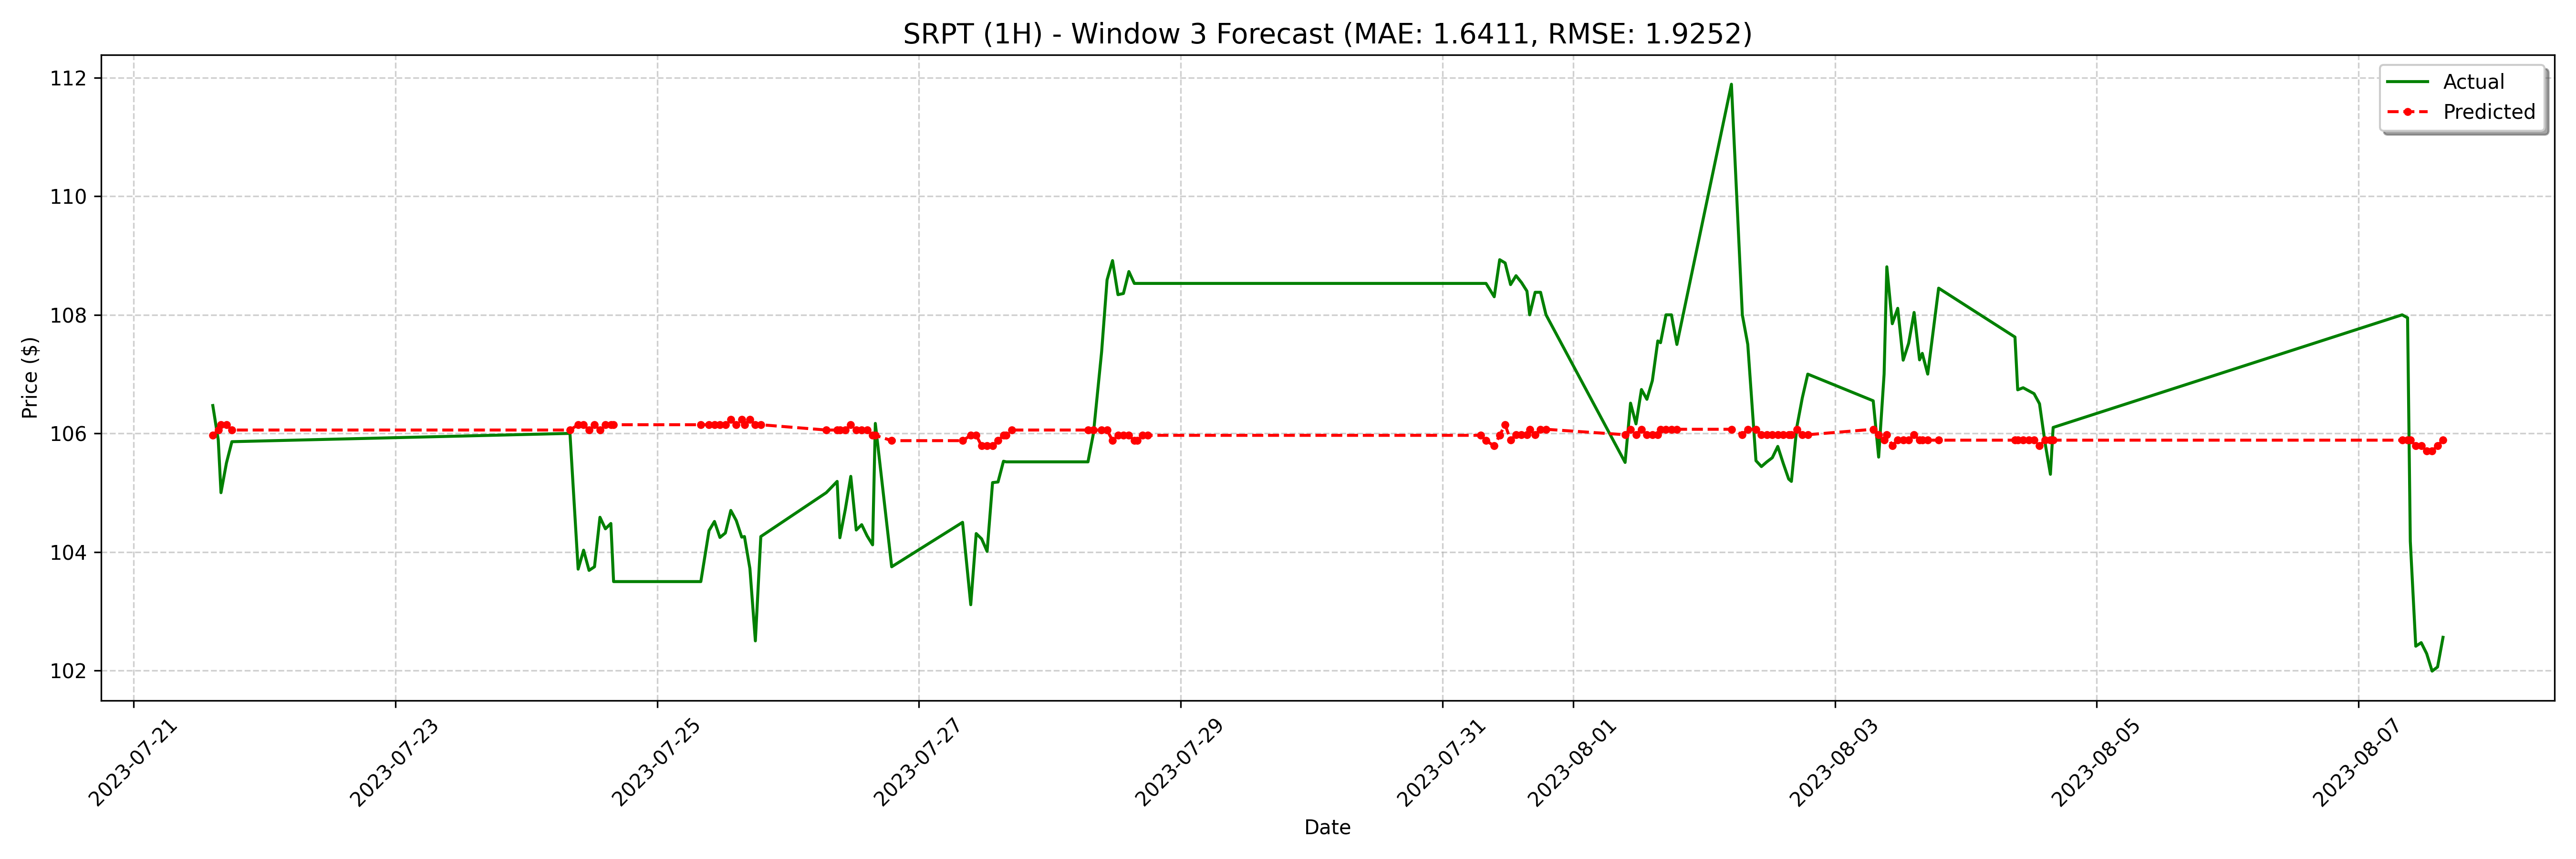

Data behind this chart, as committed beside it:
date, actual, forecast
2023-07-21 14:30:00-04:00, 106.5, 106
2023-07-21 15:30:00-04:00, 105.9, 106.1
2023-07-21 16:00:00-04:00, 105.0, 106.1
2023-07-21 17:00:00-04:00, 105.5, 106.1
2023-07-21 18:00:00-04:00, 105.9, 106.1
2023-07-24 08:00:00-04:00, 106.0, 106.1
2023-07-24 09:30:00-04:00, 103.7, 106.1
2023-07-24 10:30:00-04:00, 104, 106.1
2023-07-24 11:30:00-04:00, 103.7, 106.1
2023-07-24 12:30:00-04:00, 103.8, 106.1
2023-07-24 13:30:00-04:00, 104.6, 106.1
2023-07-24 14:30:00-04:00, 104.4, 106.1
2023-07-24 15:30:00-04:00, 104.5, 106.1
2023-07-24 16:00:00-04:00, 103.5, 106.1
2023-07-25 08:00:00-04:00, 103.5, 106.1
2023-07-25 09:30:00-04:00, 104.4, 106.1
2023-07-25 10:30:00-04:00, 104.5, 106.1
2023-07-25 11:30:00-04:00, 104.2, 106.1
2023-07-25 12:30:00-04:00, 104.3, 106.1
2023-07-25 13:30:00-04:00, 104.7, 106.2
2023-07-25 14:30:00-04:00, 104.5, 106.1
2023-07-25 15:30:00-04:00, 104.2, 106.2
2023-07-25 16:00:00-04:00, 104.3, 106.1
2023-07-25 17:00:00-04:00, 103.7, 106.2
2023-07-25 18:00:00-04:00, 102.5, 106.1
2023-07-25 19:00:00-04:00, 104.3, 106.1
2023-07-26 07:00:00-04:00, 105.0, 106.1
2023-07-26 09:00:00-04:00, 105.2, 106.1
2023-07-26 09:30:00-04:00, 104.2, 106.1
2023-07-26 10:30:00-04:00, 104.7, 106.1
2023-07-26 11:30:00-04:00, 105.3, 106.1
2023-07-26 12:30:00-04:00, 104.4, 106.1
2023-07-26 13:30:00-04:00, 104.5, 106.1
2023-07-26 14:30:00-04:00, 104.3, 106.1
2023-07-26 15:30:00-04:00, 104.1, 106
2023-07-26 16:00:00-04:00, 106.2, 106
2023-07-26 19:00:00-04:00, 103.8, 105.9
2023-07-27 08:00:00-04:00, 104.5, 105.9
2023-07-27 09:30:00-04:00, 103.1, 106
2023-07-27 10:30:00-04:00, 104.3, 106
2023-07-27 11:30:00-04:00, 104.2, 105.8
2023-07-27 12:30:00-04:00, 104, 105.8
2023-07-27 13:30:00-04:00, 105.2, 105.8
2023-07-27 14:30:00-04:00, 105.2, 105.9
2023-07-27 15:30:00-04:00, 105.5, 106
2023-07-27 16:00:00-04:00, 105.5, 106
2023-07-27 17:00:00-04:00, 105.5, 106.1
2023-07-28 07:00:00-04:00, 105.5, 106.1
2023-07-28 08:00:00-04:00, 106.0, 106.1
2023-07-28 09:30:00-04:00, 107.4, 106.1
2023-07-28 10:30:00-04:00, 108.6, 106.1
2023-07-28 11:30:00-04:00, 108.9, 105.9
2023-07-28 12:30:00-04:00, 108.3, 106
2023-07-28 13:30:00-04:00, 108.4, 106
2023-07-28 14:30:00-04:00, 108.7, 106
2023-07-28 15:30:00-04:00, 108.5, 105.9
2023-07-28 16:00:00-04:00, 108.5, 105.9
2023-07-28 17:00:00-04:00, 108.5, 106
2023-07-28 18:00:00-04:00, 108.5, 106
2023-07-31 07:00:00-04:00, 108.5, 106
... 68 more rows
